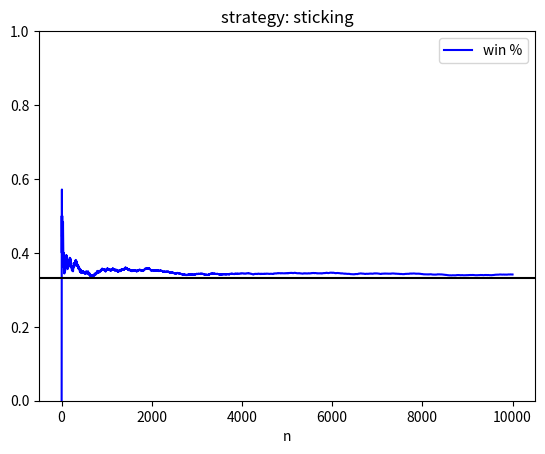

The matplotlib source for this figure:
import matplotlib.pyplot as plt
import numpy as np

swap = False
n = 10000
wins = 0
losses = 0
prob_win = []
prob_lose = []


def game(strategy, num_doors):
    prize_door = np.random.randint(num_doors)
    choice = np.random.randint(num_doors)
    closed_doors = [x for x in range(num_doors)]

    while len(closed_doors) > 2:
        open_door = np.random.choice(closed_doors)

        if open_door == prize_door or open_door == choice:
            continue
        closed_doors.remove(open_door)

    if strategy:
        closed_doors.remove(choice)
        choice = closed_doors[0]

    return choice == prize_door


for i in range(n):
    if game(swap, 3):
        wins += 1
    else:
        losses += 1

    prob_win.append(wins / (i + 1))
    prob_lose.append(losses / (i + 1))

plt.plot(np.arange(1, n + 1), prob_win, c="blue", label="win %")
plt.ylim(0, 1)
plt.title("strategy: sticking")
plt.xlabel("n")
plt.axhline(y=1 / 3, c="black")

plt.legend()
plt.show()
